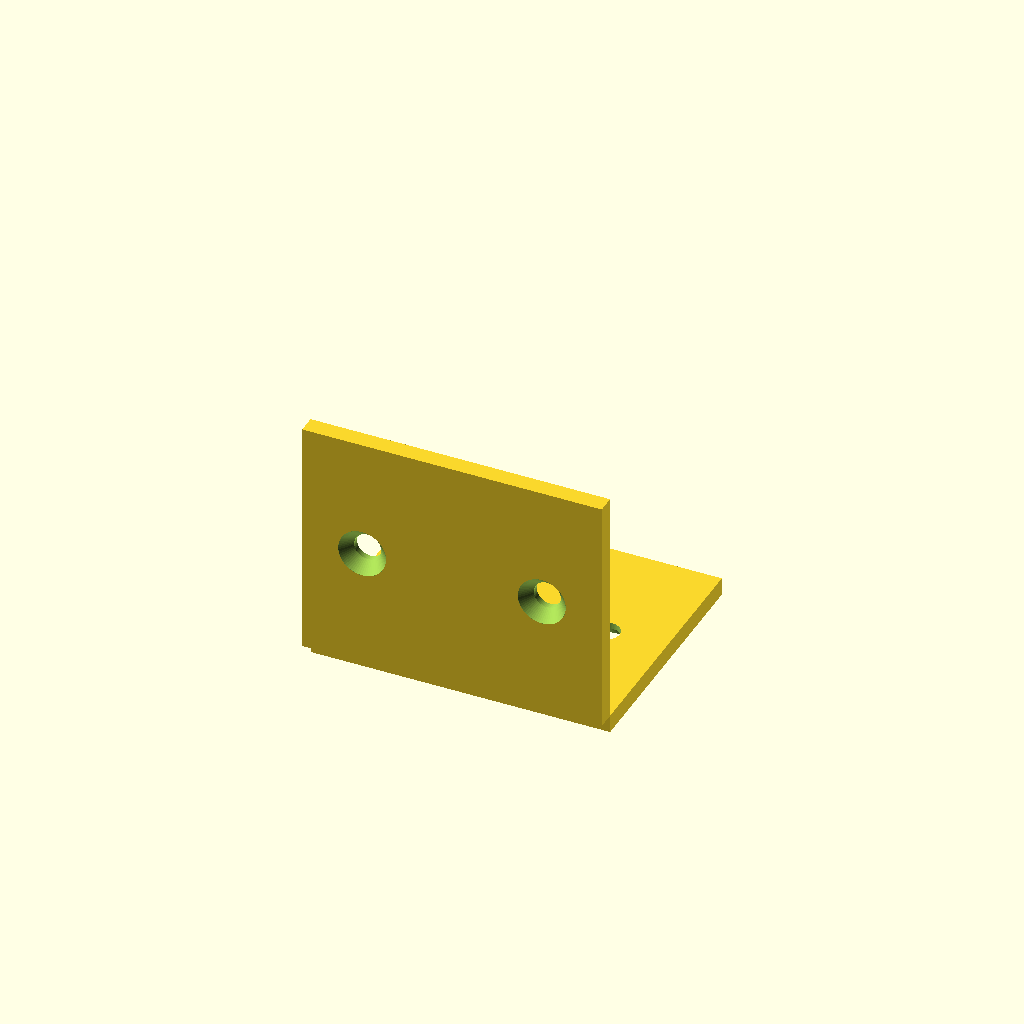
Cell 1 — every parameter at its default value.
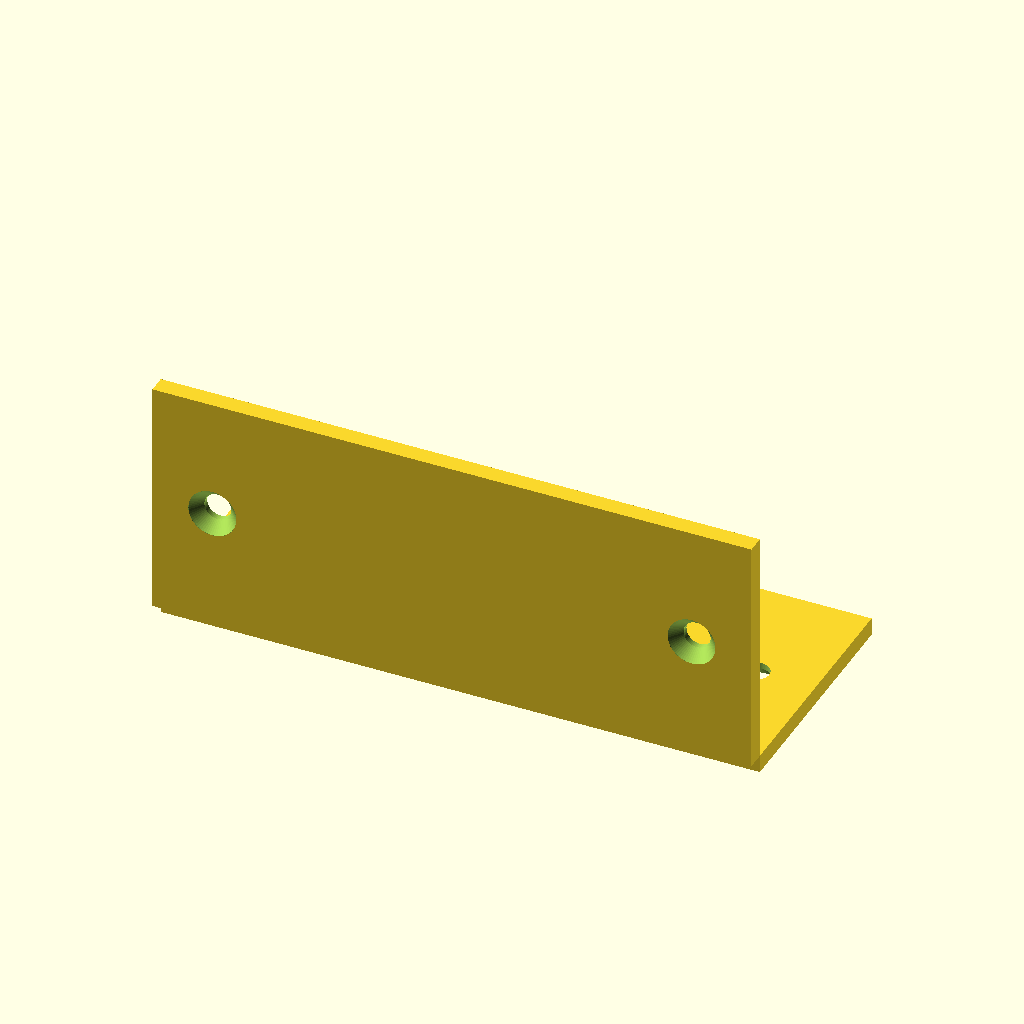
Cell 2 — W set to 100, the other parameters unchanged.
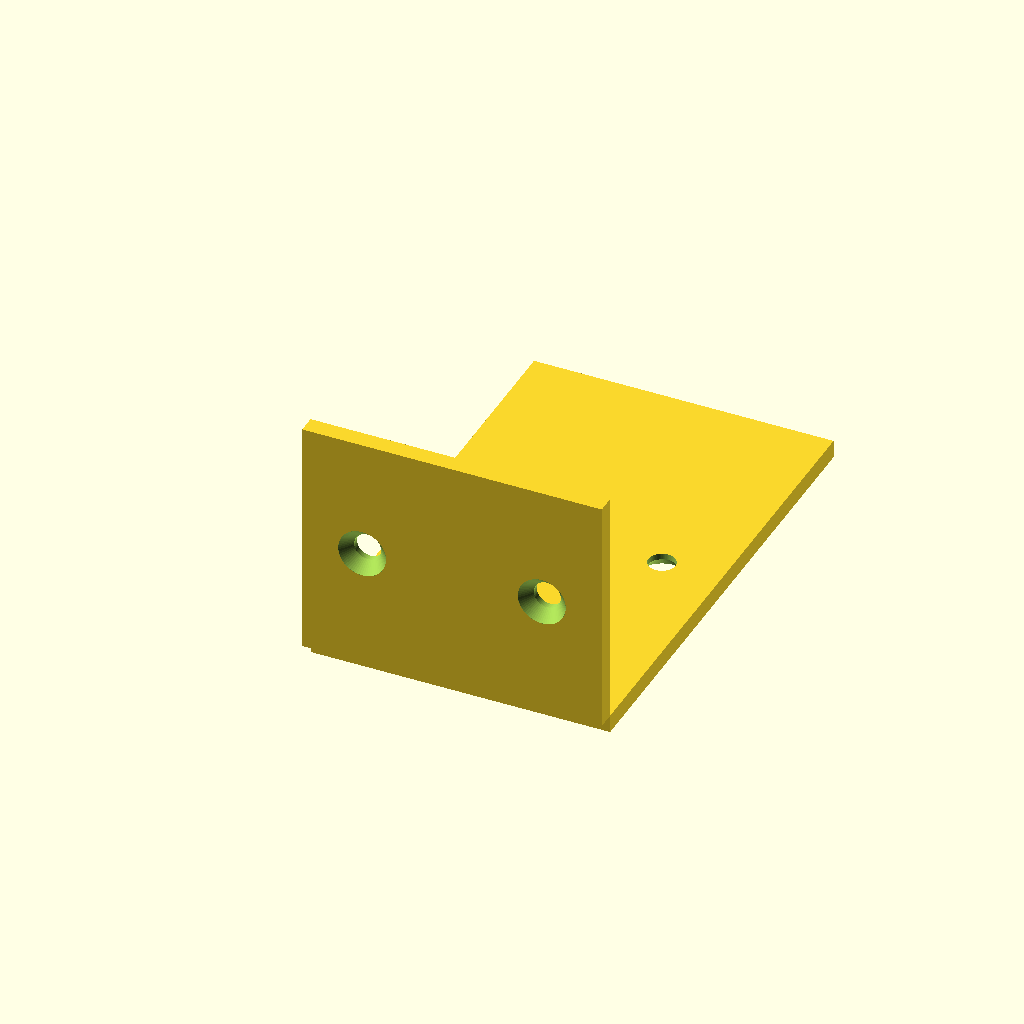
Cell 3 — D set to 80, the other parameters unchanged.
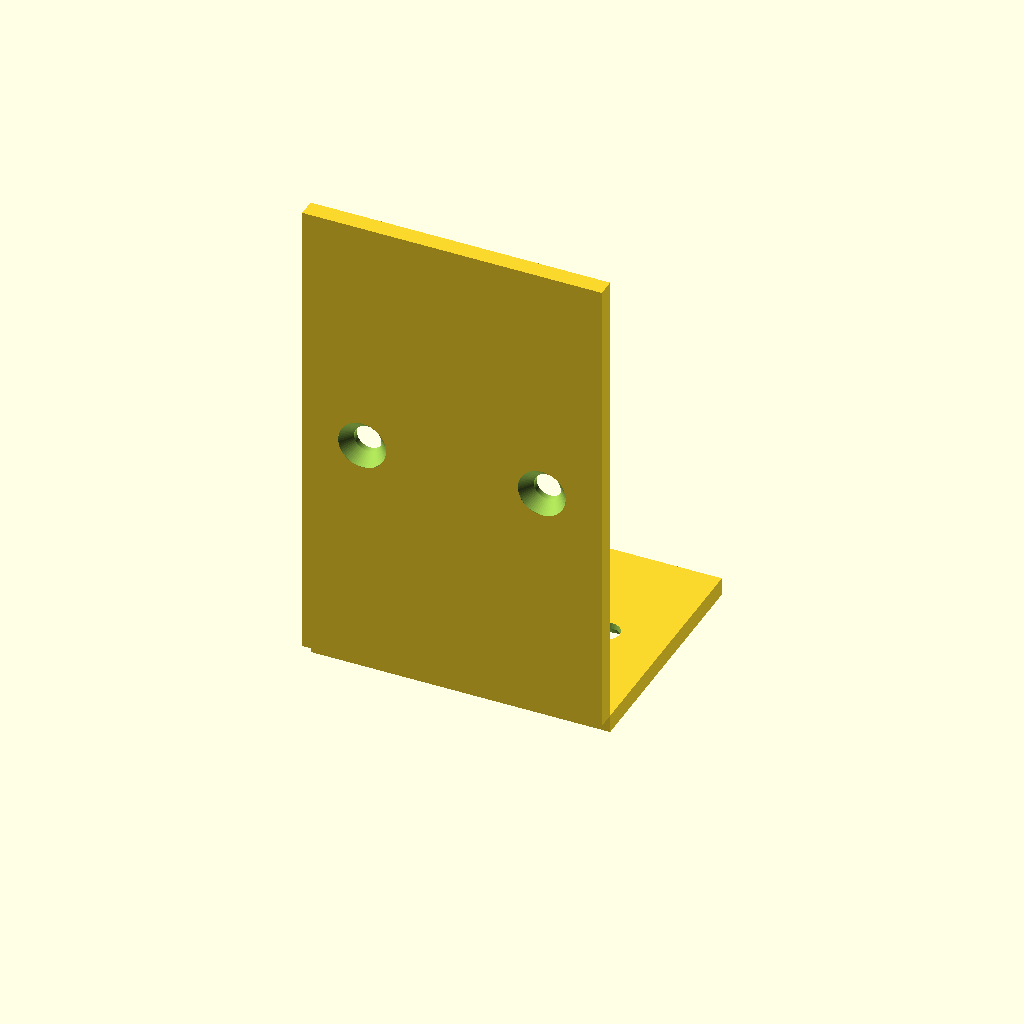
Cell 4: H = 80 (everything else at default).
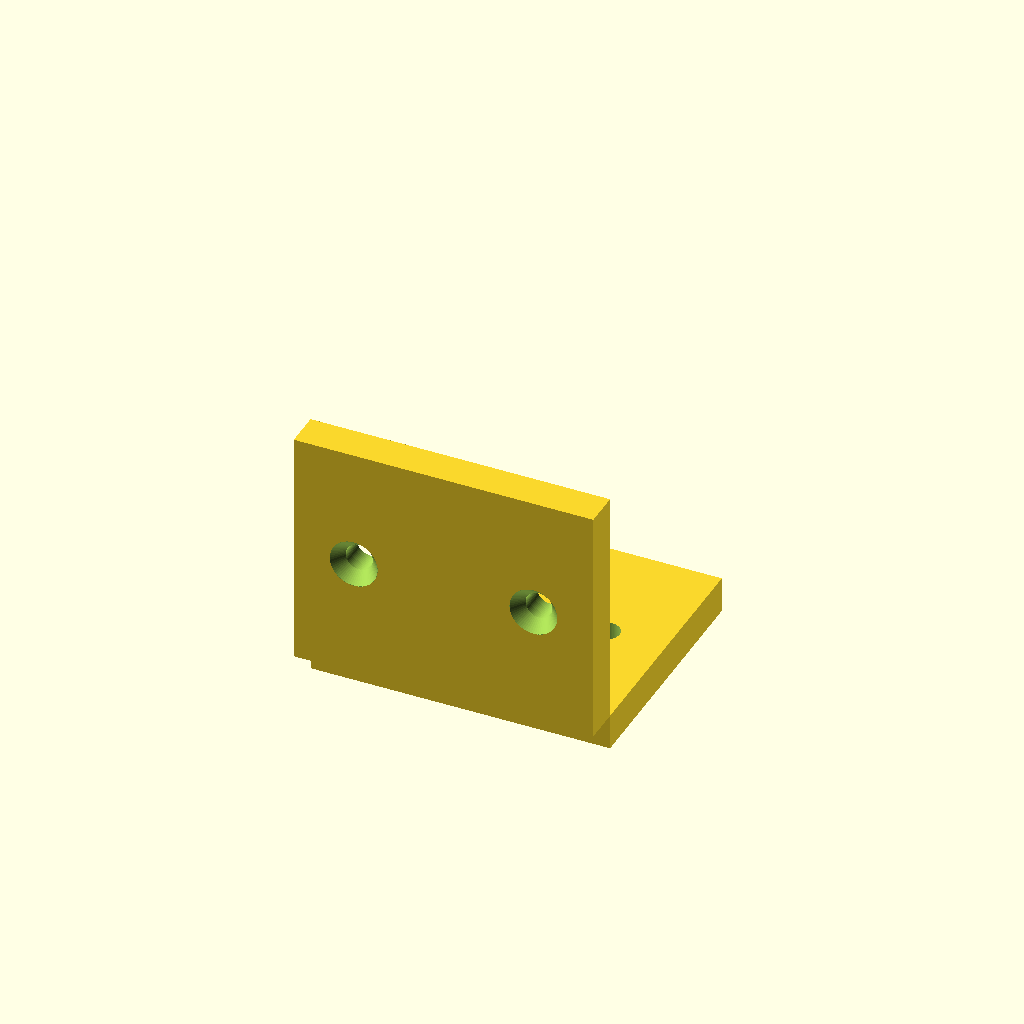
Cell 5: T = 6 (everything else at default).
One fixed orthographic camera (rotation 55°, 0°, 25°; colour scheme Cornfield) for every cell.
Source of the model, results/tier-2-l-bracket/bare-low_claude-opus-5-037681d81928-2026-09-05T09-46-34-541Z/final.scad:
// L-bracket with countersunk holes
$fn = 64;

W  = 50;   // 幅
D  = 40;   // 水平面の奥行き
H  = 40;   // 垂直面の高さ
T  = 3;    // 板厚

HOLE_D = 4.5;   // 貫通穴
CS_D   = 8;     // 皿座面径
CS_H   = 2;     // 皿座面深さ
EDGE   = 10;    // 縁からの距離

module countersunk_hole() {
    // 原点が外側表面、+Z 方向が材料内部
    translate([0, 0, -1])
        cylinder(d = HOLE_D, h = T + 2);
    translate([0, 0, -0.01])
        cylinder(d1 = CS_D, d2 = HOLE_D, h = CS_H);
    translate([0, 0, -1])
        cylinder(d = CS_D, h = 1.01);
}

difference() {
    union() {
        // 水平フランジ(+Y 方向、内側面が z=0)
        translate([-W/2, 0, -T]) cube([W, D, T]);
        // 垂直フランジ(+Z 方向、内側面が y=0)
        translate([-W/2, -T, 0]) cube([W, T, H]);
    }

    // 水平面の皿穴(外側 = 下面 z=-T)
    for (x = [-(W/2 - EDGE), (W/2 - EDGE)])
        translate([x, D/2, -T])
            countersunk_hole();

    // 垂直面の皿穴(外側 = 背面 y=-T)
    for (x = [-(W/2 - EDGE), (W/2 - EDGE)])
        translate([x, -T, H/2])
            rotate([-90, 0, 0])
                countersunk_hole();
}
Parameter table extracted from the source (name, type, default, range or options):
W: number, default 50
D: number, default 40
H: number, default 40
T: number, default 3
HOLE_D: number, default 4.5
CS_D: number, default 8
CS_H: number, default 2
EDGE: number, default 10
